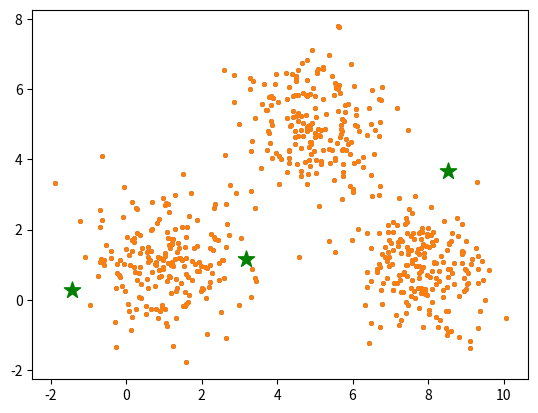

Generate this figure with matplotlib:
# -*- coding: utf-8 -*-
"""
Created on Sat Sep  5 20:51:07 2020

@author: User
"""

import numpy as np 
import pandas as pd
from matplotlib import pyplot as plt

center_1 = np.array([1,1])
center_2 = np.array([5,5])
center_3 = np.array([8,1])

data_1 = np.random.randn(200,2) + center_1
data_2 = np.random.randn(200,2) + center_2
data_3 = np.random.randn(200,2) + center_3

data=np.concatenate((data_1,data_2,data_3),axis=0)

plt.scatter(data[:,0],data[:,1],s=7)

k=3
n=data.shape[0]#row
c=data.shape[1]#column

mean = np.mean(data,axis=0)
std = np.mean(data,axis=0)
centers = np.random.randn(k,c)*std + mean

plt.scatter(data[:,0],data[:,1],s=7)
plt.scatter(centers[:,0],centers[:,1],marker='*',c='g',s=150)
